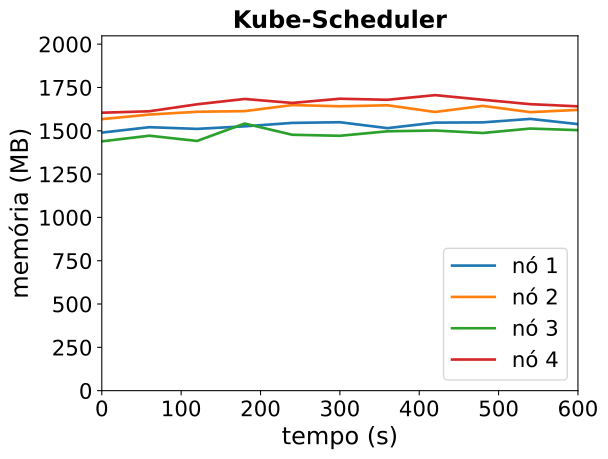

The data file committed next to this chart (first rows):
timestamp, ppgcc-m02_pod_amount, ppgcc-m02_memory, ppgcc-m02_cpu, ppgcc-m03_pod_amount, ppgcc-m03_memory, ppgcc-m03_cpu, ppgcc-m04_pod_amount, ppgcc-m04_memory, ppgcc-m04_cpu, ppgcc-m05_pod_amount, ppgcc-m05_memory, ppgcc-m05_cpu
0, 5, 1525164, 979357631, 5, 1604884, 1256795024, 5, 1473512, 792017485, 5, 1642828, 1402407216
60, 5, 1557240, 969832955, 5, 1631944, 1240924839, 5, 1506908, 823569570, 5, 1651408, 1381844174
120, 5, 1547208, 928404017, 5, 1648312, 1218634704, 5, 1475756, 770730028, 5, 1692592, 1475770084
180, 5, 1562256, 901836996, 5, 1652140, 1193121770, 5, 1578716, 852548791, 5, 1724008, 1428690232
240, 5, 1582584, 957425660, 5, 1687912, 1214969974, 5, 1512452, 788398140, 5, 1700512, 1470036527
300, 5, 1586544, 909308249, 5, 1680784, 1266140339, 5, 1506380, 731492564, 5, 1725460, 1475445516
360, 5, 1551564, 843407703, 5, 1686724, 1256519774, 5, 1532912, 808708586, 5, 1719256, 1437463419
420, 5, 1584168, 933787997, 5, 1647124, 1219503899, 5, 1537664, 783251502, 5, 1746712, 1459213781
480, 5, 1585620, 960688192, 5, 1683292, 1244259763, 5, 1522880, 770670463, 5, 1719520, 1420194079
540, 5, 1606212, 1004154382, 5, 1646068, 1220984858, 5, 1549148, 768793662, 5, 1693120, 1389000831
600, 5, 1575456, 910512837, 5, 1659532, 1266706836, 5, 1539776, 810089415, 5, 1680448, 1389349717
